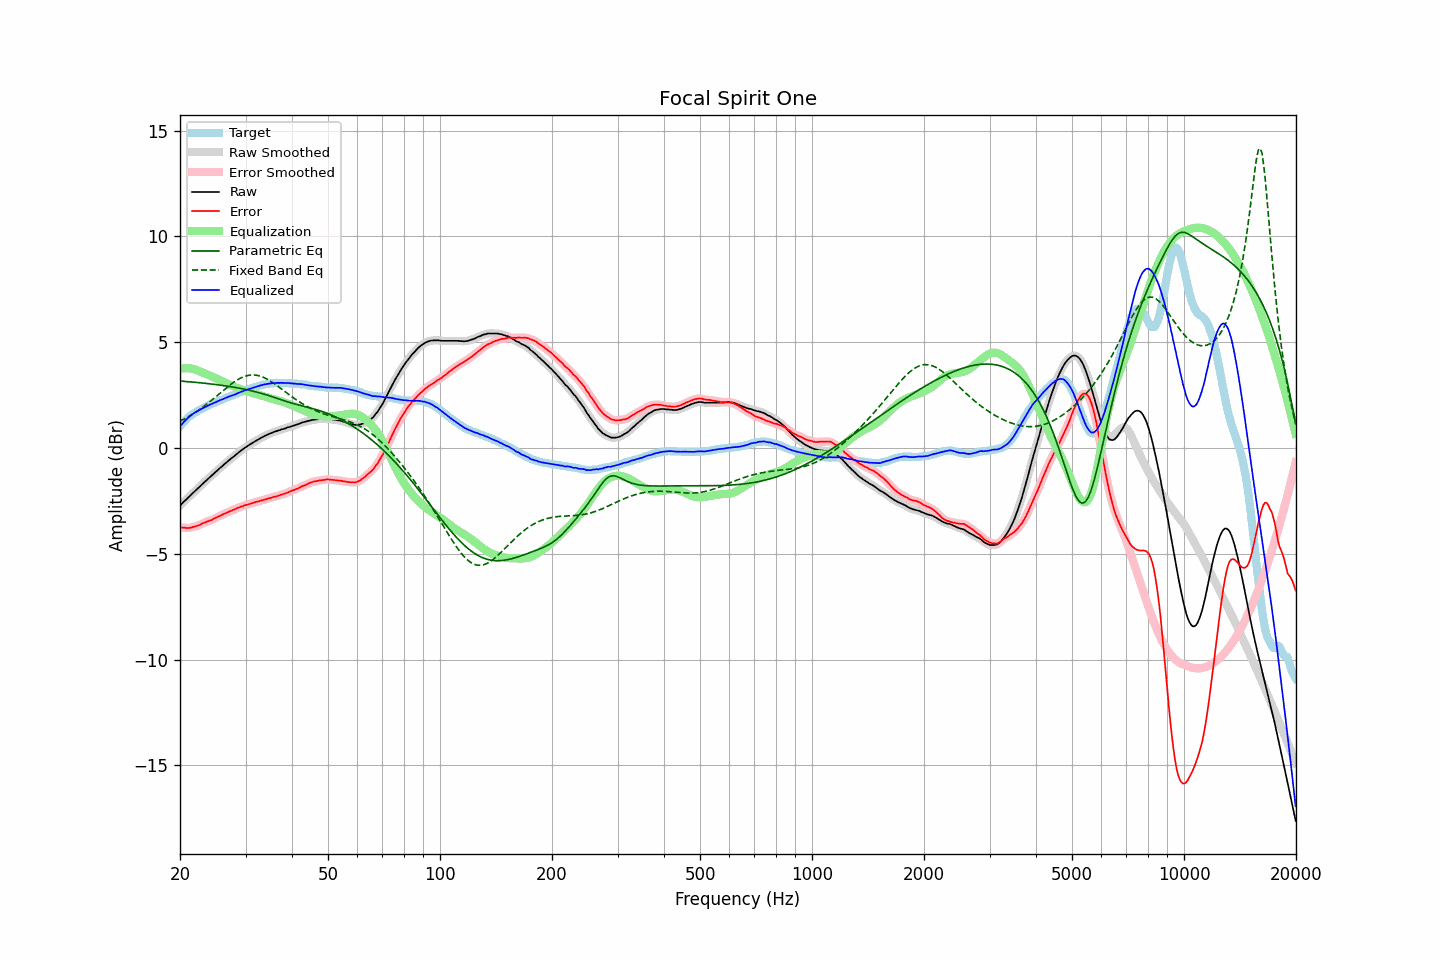

Source data for this figure (header and first rows):
frequency, raw, error, smoothed, error_smoothed, equalization, parametric_eq, fixed_band_eq, equalized_raw, equalized_smoothed, target
20.00, -2.72, -3.74, -2.72, -3.74, 3.74, 3.17, 1.27, 1.03, 1.03, 1.03
20.20, -2.65, -3.76, -2.64, -3.76, 3.76, 3.16, 1.31, 1.11, 1.12, 1.12
20.40, -2.56, -3.76, -2.57, -3.77, 3.77, 3.15, 1.35, 1.20, 1.20, 1.20
20.61, -2.50, -3.76, -2.50, -3.77, 3.77, 3.15, 1.39, 1.28, 1.28, 1.27
20.81, -2.42, -3.78, -2.42, -3.78, 3.78, 3.14, 1.43, 1.35, 1.35, 1.36
21.02, -2.35, -3.78, -2.35, -3.78, 3.77, 3.14, 1.47, 1.43, 1.42, 1.44
21.23, -2.28, -3.77, -2.28, -3.77, 3.77, 3.13, 1.52, 1.49, 1.49, 1.50
21.44, -2.20, -3.76, -2.20, -3.76, 3.76, 3.12, 1.56, 1.55, 1.55, 1.56
21.66, -2.13, -3.73, -2.13, -3.74, 3.74, 3.12, 1.61, 1.61, 1.61, 1.61
21.87, -2.05, -3.71, -2.06, -3.71, 3.72, 3.11, 1.66, 1.66, 1.66, 1.66
22.09, -1.98, -3.69, -1.98, -3.69, 3.69, 3.10, 1.71, 1.71, 1.71, 1.71
22.31, -1.91, -3.67, -1.91, -3.67, 3.66, 3.09, 1.76, 1.75, 1.75, 1.76
22.54, -1.85, -3.64, -1.84, -3.64, 3.63, 3.09, 1.81, 1.79, 1.79, 1.80
22.76, -1.76, -3.60, -1.77, -3.60, 3.60, 3.08, 1.87, 1.84, 1.83, 1.84
22.99, -1.70, -3.56, -1.70, -3.57, 3.57, 3.07, 1.92, 1.88, 1.88, 1.87
23.22, -1.63, -3.53, -1.62, -3.53, 3.54, 3.06, 1.98, 1.91, 1.92, 1.91
23.45, -1.55, -3.50, -1.56, -3.50, 3.51, 3.06, 2.04, 1.95, 1.95, 1.95
23.69, -1.49, -3.47, -1.48, -3.47, 3.48, 3.05, 2.10, 1.99, 1.99, 1.99
23.92, -1.41, -3.44, -1.42, -3.45, 3.44, 3.04, 2.16, 2.03, 2.03, 2.03
24.16, -1.34, -3.42, -1.35, -3.42, 3.41, 3.03, 2.22, 2.07, 2.06, 2.08
24.40, -1.28, -3.39, -1.28, -3.38, 3.38, 3.02, 2.28, 2.09, 2.10, 2.11
24.65, -1.22, -3.34, -1.21, -3.35, 3.34, 3.01, 2.34, 2.13, 2.13, 2.13
24.89, -1.14, -3.30, -1.15, -3.31, 3.31, 3.00, 2.41, 2.16, 2.16, 2.16
25.14, -1.07, -3.27, -1.07, -3.27, 3.27, 2.99, 2.47, 2.20, 2.20, 2.20
25.39, -1.00, -3.23, -1.01, -3.23, 3.24, 2.98, 2.53, 2.23, 2.23, 2.23
25.65, -0.94, -3.20, -0.94, -3.20, 3.20, 2.97, 2.60, 2.26, 2.26, 2.27
25.91, -0.88, -3.16, -0.87, -3.16, 3.16, 2.96, 2.66, 2.29, 2.29, 2.29
26.16, -0.80, -3.12, -0.81, -3.13, 3.13, 2.95, 2.73, 2.32, 2.32, 2.32
26.43, -0.74, -3.09, -0.74, -3.09, 3.09, 2.94, 2.79, 2.36, 2.35, 2.36
26.69, -0.68, -3.06, -0.67, -3.06, 3.06, 2.93, 2.85, 2.38, 2.39, 2.39
26.96, -0.61, -3.02, -0.61, -3.03, 3.03, 2.92, 2.91, 2.42, 2.42, 2.42
27.23, -0.55, -2.99, -0.55, -2.99, 2.99, 2.91, 2.97, 2.45, 2.45, 2.45
27.50, -0.49, -2.96, -0.48, -2.96, 2.96, 2.89, 3.03, 2.47, 2.47, 2.48
27.77, -0.42, -2.92, -0.43, -2.93, 2.93, 2.88, 3.08, 2.50, 2.50, 2.50
28.05, -0.37, -2.90, -0.36, -2.89, 2.89, 2.87, 3.14, 2.53, 2.53, 2.54
28.33, -0.30, -2.86, -0.30, -2.86, 2.86, 2.85, 3.19, 2.56, 2.56, 2.56
28.62, -0.24, -2.82, -0.24, -2.83, 2.83, 2.84, 3.23, 2.59, 2.59, 2.59
28.90, -0.18, -2.80, -0.18, -2.80, 2.80, 2.83, 3.28, 2.63, 2.62, 2.63
29.19, -0.12, -2.76, -0.12, -2.77, 2.77, 2.81, 3.32, 2.66, 2.66, 2.65
29.48, -0.06, -2.76, -0.06, -2.75, 2.75, 2.80, 3.35, 2.68, 2.68, 2.70
29.78, -0.01, -2.71, -0.01, -2.72, 2.72, 2.78, 3.38, 2.71, 2.71, 2.71
30.08, 0.04, -2.69, 0.04, -2.70, 2.70, 2.77, 3.41, 2.74, 2.74, 2.74
30.38, 0.09, -2.67, 0.10, -2.67, 2.67, 2.75, 3.43, 2.77, 2.77, 2.77
30.68, 0.14, -2.65, 0.14, -2.65, 2.65, 2.73, 3.44, 2.79, 2.79, 2.80
30.99, 0.19, -2.62, 0.19, -2.63, 2.62, 2.71, 3.45, 2.82, 2.82, 2.82
31.30, 0.23, -2.60, 0.24, -2.60, 2.60, 2.70, 3.45, 2.84, 2.84, 2.84
31.61, 0.28, -2.58, 0.29, -2.58, 2.58, 2.68, 3.45, 2.86, 2.87, 2.87
31.93, 0.33, -2.55, 0.33, -2.56, 2.56, 2.66, 3.45, 2.89, 2.89, 2.89
32.24, 0.38, -2.53, 0.38, -2.54, 2.54, 2.64, 3.44, 2.91, 2.91, 2.91
32.57, 0.41, -2.52, 0.42, -2.51, 2.51, 2.62, 3.42, 2.93, 2.93, 2.94
32.89, 0.46, -2.49, 0.46, -2.50, 2.49, 2.60, 3.40, 2.96, 2.95, 2.96
33.22, 0.50, -2.47, 0.51, -2.47, 2.47, 2.58, 3.37, 2.98, 2.98, 2.98
33.55, 0.55, -2.45, 0.55, -2.45, 2.45, 2.55, 3.34, 3.00, 3.00, 3.00
33.89, 0.58, -2.42, 0.58, -2.43, 2.43, 2.53, 3.30, 3.01, 3.01, 3.01
34.23, 0.61, -2.41, 0.62, -2.41, 2.41, 2.51, 3.26, 3.02, 3.03, 3.03
34.57, 0.65, -2.38, 0.65, -2.39, 2.39, 2.48, 3.22, 3.04, 3.04, 3.04
34.92, 0.68, -2.36, 0.68, -2.37, 2.36, 2.46, 3.18, 3.05, 3.05, 3.05
35.27, 0.71, -2.35, 0.72, -2.34, 2.34, 2.43, 3.13, 3.06, 3.06, 3.07
35.62, 0.74, -2.31, 0.74, -2.32, 2.32, 2.41, 3.08, 3.07, 3.07, 3.06
35.97, 0.77, -2.29, 0.77, -2.30, 2.30, 2.38, 3.02, 3.07, 3.07, 3.07
... 635 more rows
